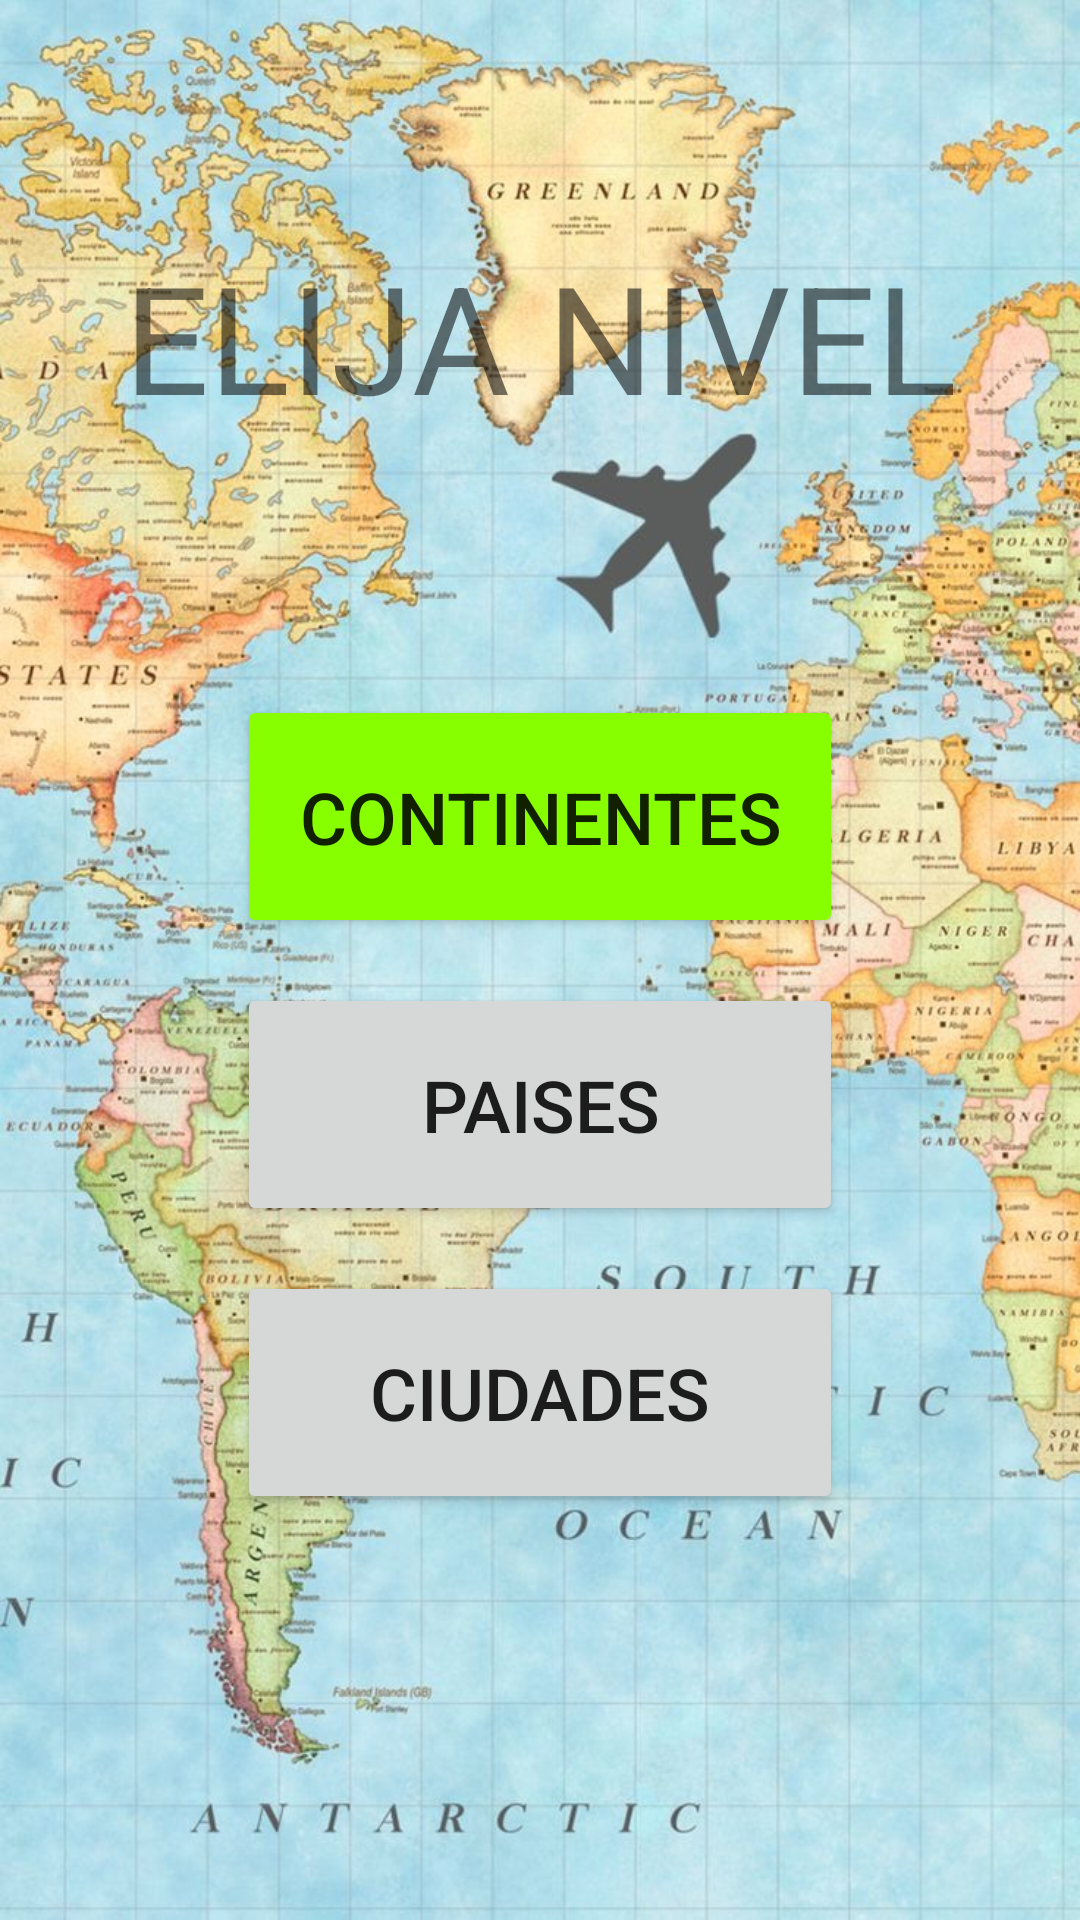

Android layout source for this screen:
<!-- AndroidManifest.xml: application theme AppTheme -->
<!-- res/layout/activity_niveles.xml -->
<?xml version="1.0" encoding="utf-8"?>
<androidx.constraintlayout.widget.ConstraintLayout xmlns:android="http://schemas.android.com/apk/res/android"
    xmlns:app="http://schemas.android.com/apk/res-auto"
    xmlns:tools="http://schemas.android.com/tools"
    android:layout_width="match_parent"
    android:layout_height="match_parent"
    android:background="@drawable/mapa_mundi_vertical_2"
    tools:context=".Niveles">

    <androidx.constraintlayout.widget.Guideline
        android:id="@+id/guideline8"
        android:layout_width="wrap_content"
        android:layout_height="wrap_content"
        android:orientation="horizontal"
        app:layout_constraintGuide_percent="0.35" />

    <androidx.constraintlayout.widget.Guideline
        android:id="@+id/guideline9"
        android:layout_width="wrap_content"
        android:layout_height="wrap_content"
        android:orientation="horizontal"
        app:layout_constraintGuide_percent="0.5" />

    <androidx.constraintlayout.widget.Guideline
        android:id="@+id/guideline10"
        android:layout_width="wrap_content"
        android:layout_height="wrap_content"
        android:orientation="horizontal"
        app:layout_constraintGuide_percent="0.65" />

    <androidx.constraintlayout.widget.Guideline
        android:id="@+id/guideline11"
        android:layout_width="wrap_content"
        android:layout_height="wrap_content"
        android:orientation="horizontal"
        app:layout_constraintGuide_percent="0.8" />

    <Button
        android:id="@+id/buttonContinente"
        android:layout_width="202dp"
        android:layout_height="81dp"
        android:backgroundTint="#87FF00"
        android:text="Continentes"
        android:textSize="24sp"
        app:layout_constraintBottom_toTopOf="@+id/guideline9"
        app:layout_constraintEnd_toEndOf="parent"
        app:layout_constraintStart_toStartOf="parent"
        app:layout_constraintTop_toTopOf="@+id/guideline8" />

    <Button
        android:id="@+id/buttonPais"
        android:layout_width="202dp"
        android:layout_height="81dp"
        android:text="Paises"
        android:textSize="24sp"
        app:layout_constraintBottom_toTopOf="@+id/guideline10"
        app:layout_constraintEnd_toEndOf="parent"
        app:layout_constraintStart_toStartOf="parent"
        app:layout_constraintTop_toTopOf="@+id/guideline9" />

    <Button
        android:id="@+id/buttonCiudad"
        android:layout_width="202dp"
        android:layout_height="81dp"
        android:text="Ciudades"
        android:textSize="24sp"
        app:layout_constraintBottom_toTopOf="@+id/guideline11"
        app:layout_constraintEnd_toEndOf="parent"
        app:layout_constraintStart_toStartOf="parent"
        app:layout_constraintTop_toTopOf="@+id/guideline10" />

    <TextView
        android:id="@+id/textView2"
        android:layout_width="290dp"
        android:layout_height="134dp"
        android:gravity="center"
        android:text="ELIJA NIVEL"
        android:textSize="50sp"
        app:layout_constraintBottom_toTopOf="@+id/guideline8"
        app:layout_constraintEnd_toEndOf="parent"
        app:layout_constraintStart_toStartOf="parent"
        app:layout_constraintTop_toTopOf="parent" />

    <ImageView
        android:id="@+id/imgMedallaCont"
        android:layout_width="80dp"
        android:layout_height="100dp"
        android:background="#00000000"
        android:backgroundTint="#00000000"
        app:layout_constraintBottom_toTopOf="@+id/guideline9"
        app:layout_constraintEnd_toEndOf="parent"
        app:layout_constraintStart_toEndOf="@+id/buttonContinente"
        app:layout_constraintTop_toTopOf="@+id/guideline8" />

    <ImageView
        android:id="@+id/imgMedallaPais"
        android:layout_width="80dp"
        android:layout_height="100dp"
        android:background="#00000000"
        android:backgroundTint="#00000000"
        app:layout_constraintBottom_toTopOf="@+id/guideline10"
        app:layout_constraintEnd_toEndOf="parent"
        app:layout_constraintStart_toEndOf="@+id/buttonPais"
        app:layout_constraintTop_toTopOf="@+id/guideline9" />

    <ImageView
        android:id="@+id/imgMedallaCiud"
        android:layout_width="80dp"
        android:layout_height="100dp"
        android:background="#00000000"
        android:backgroundTint="#00000000"
        android:foregroundTint="#00FFFFFF"
        app:layout_constraintBottom_toTopOf="@+id/guideline11"
        app:layout_constraintEnd_toEndOf="parent"
        app:layout_constraintStart_toEndOf="@+id/buttonCiudad"
        app:layout_constraintTop_toTopOf="@+id/guideline10" />
</androidx.constraintlayout.widget.ConstraintLayout>
<!-- resources referenced by this layout -->
<resources>
  <!-- drawable mapa_mundi_vertical_2: png bitmap (drawable, 216722 bytes) -->
  <style name="AppTheme" parent="Theme.AppCompat.Light.DarkActionBar">
          
          <item name="colorPrimary">@color/colorPrimary</item>
          <item name="colorPrimaryDark">@color/colorPrimaryDark</item>
          <item name="colorAccent">@color/colorAccent</item>
      </style>
  <color name="colorPrimary">#008577</color>
  <color name="colorPrimaryDark">#00574B</color>
  <color name="colorAccent">#D81B60</color>
</resources>
